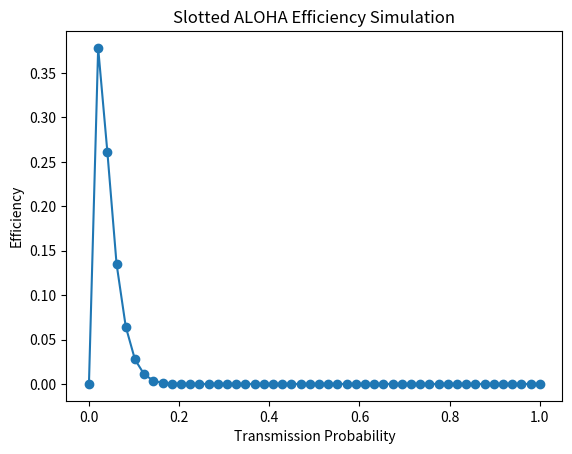

This chart was generated by the following Python code:
import random
import matplotlib.pyplot as plt
import numpy as np

def simulate_slotted_aloha(n_nodes, p, n_slots):
    successes = 0
    for _ in range(n_slots):
        transmissions = sum(1 for _ in range(n_nodes) if random.random() < p)
        if transmissions == 1:
            successes += 1
    efficiency = successes / n_slots
    return efficiency

n_nodes = 50
ps = np.linspace(0, 1, 50)
efficiencies = [simulate_slotted_aloha(n_nodes, p, 10000) for p in ps]

plt.plot(ps, efficiencies, marker='o')
plt.xlabel('Transmission Probability')
plt.ylabel('Efficiency')
plt.title('Slotted ALOHA Efficiency Simulation')
plt.show()
